Image classification data set "data" (imbiswas/testcash on GitHub). Class labels (2): ten, twenty.

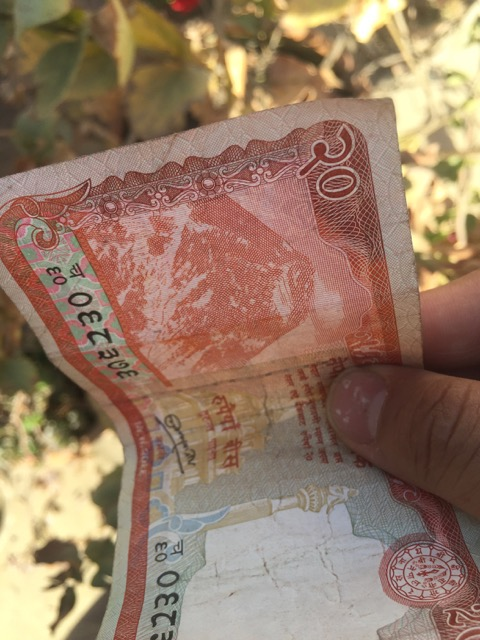
Label: twenty

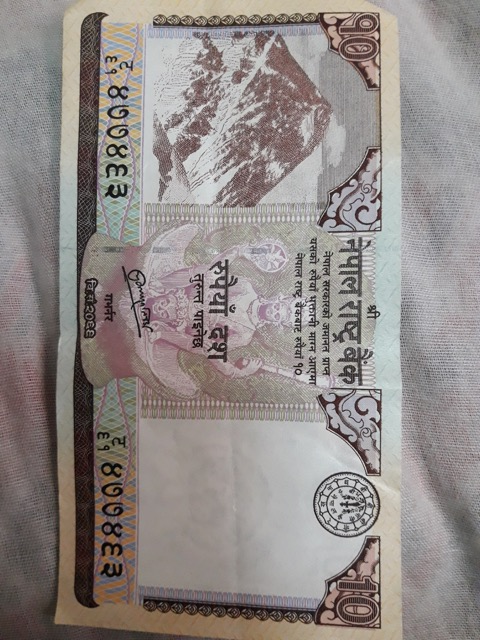
Label: ten

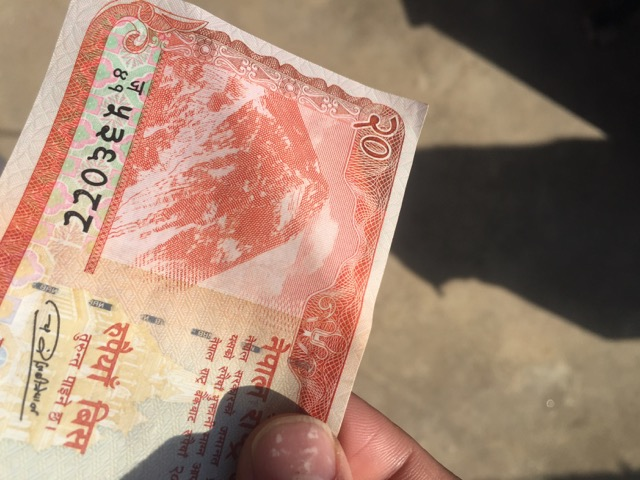
Label: twenty

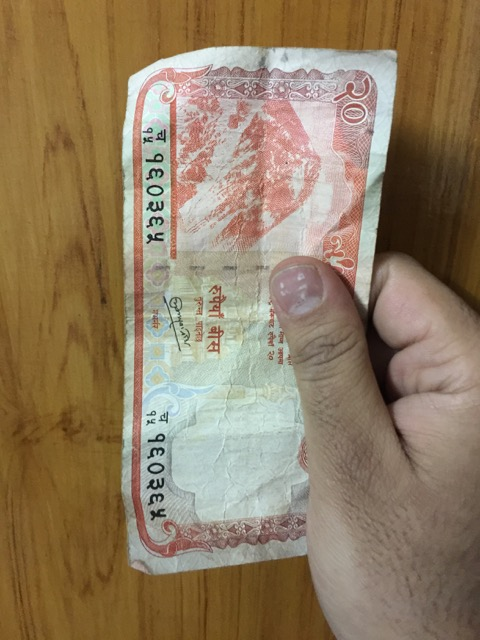
Label: twenty

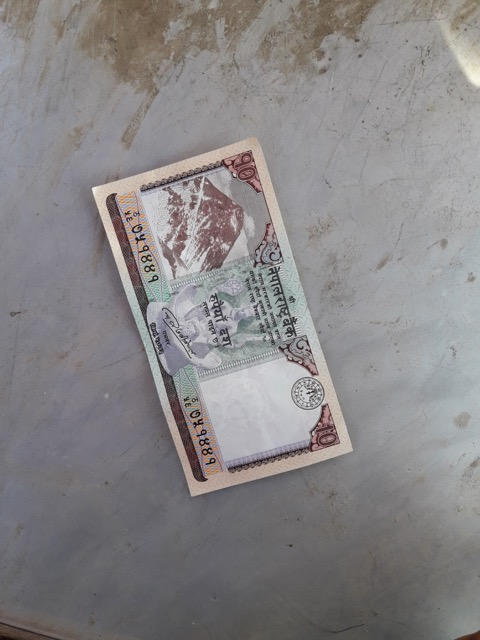
Label: ten

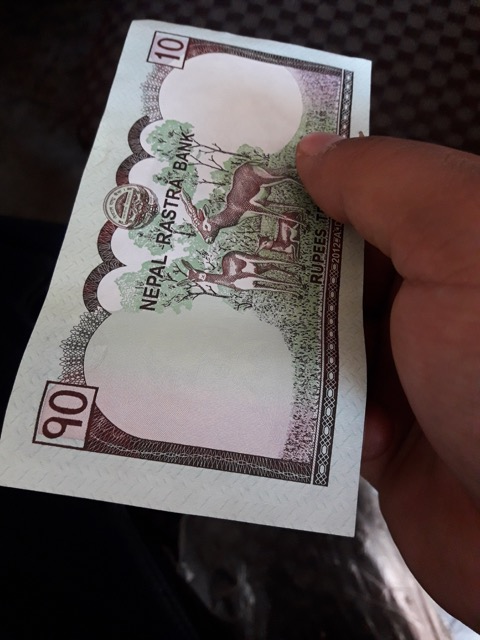
Label: ten
